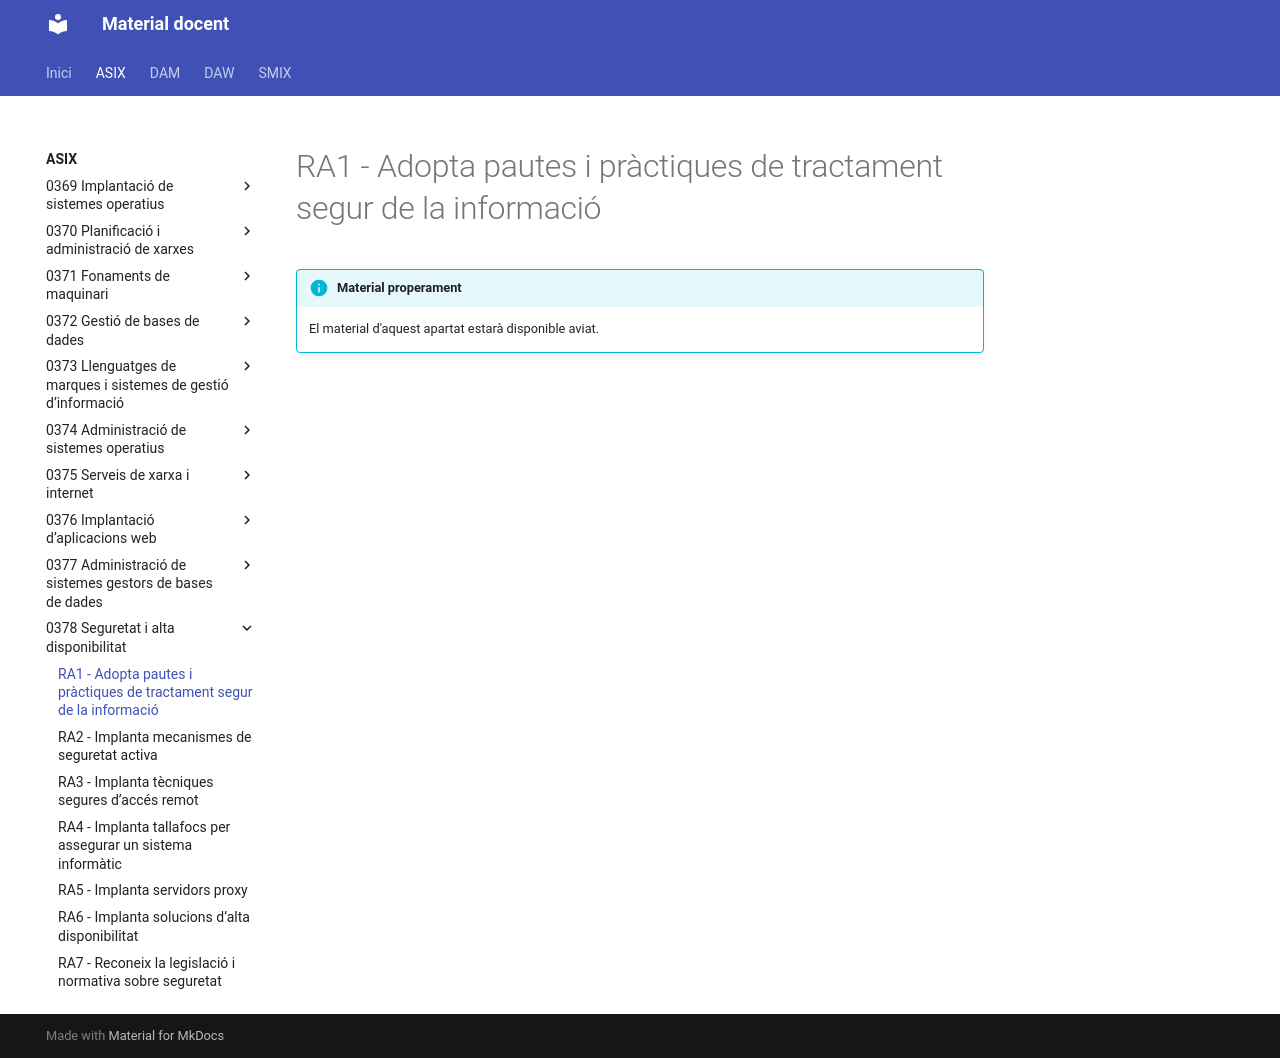

repository: aaragoprof/aaragoprof.github.io · page: asix/0378-seguretat-i-alta-disponibilitat/ra1/index.html · generator: mkdocs

# RA1 - Adopta pautes i pràctiques de tractament segur de la informació

!!! info "Material properament"
    El material d'aquest apartat estarà disponible aviat.
